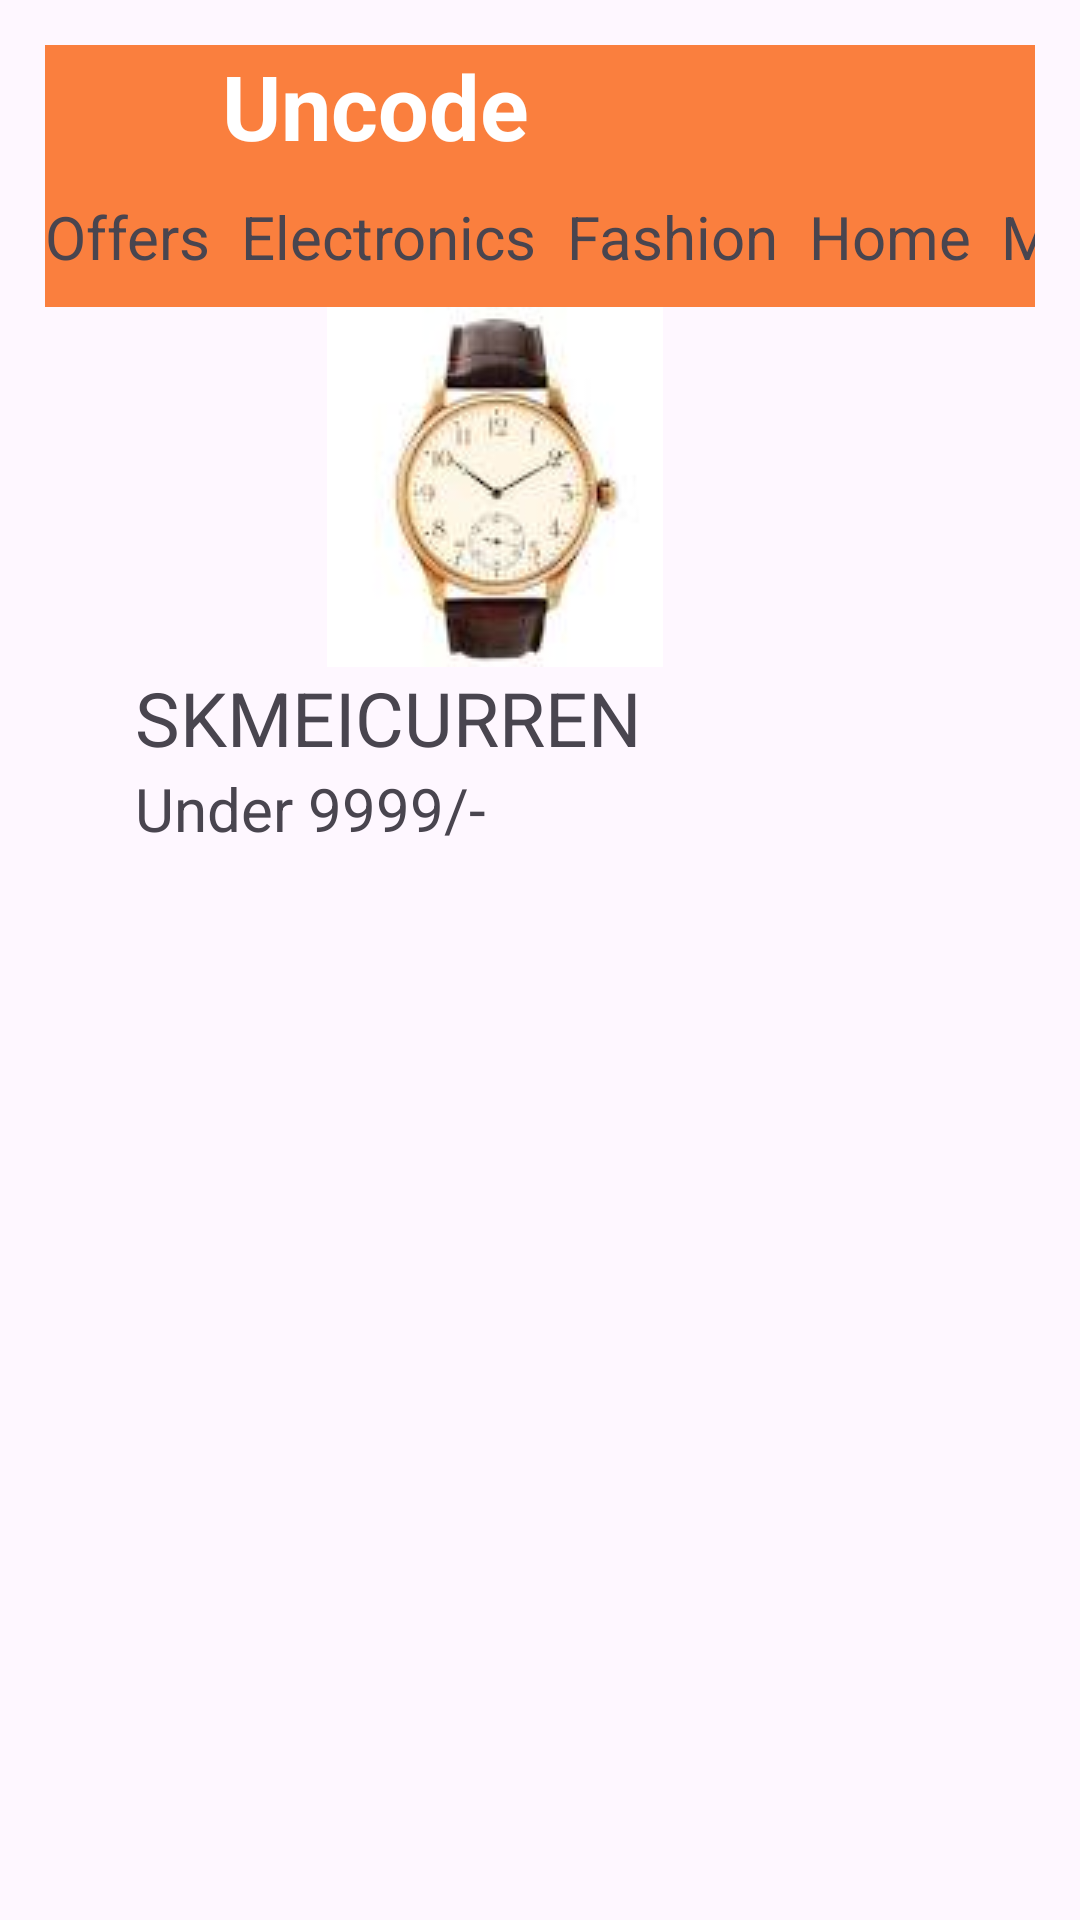

Android layout source for this screen:
<!-- AndroidManifest.xml: application theme Theme.SignupSignin -->
<!-- res/layout/activity_home_page.xml -->
<?xml version="1.0" encoding="utf-8"?>
<LinearLayout
    xmlns:android="http://schemas.android.com/apk/res/android"
    xmlns:app="http://schemas.android.com/apk/res-auto"
    xmlns:tools="http://schemas.android.com/tools"
    android:layout_width="match_parent"
    android:layout_height="match_parent"
    android:orientation="vertical"
    tools:context=".HomePage">
    <LinearLayout
        android:layout_width="match_parent"
    android:layout_height="wrap_content"
    android:layout_margin="15dp"
    android:orientation="vertical">

    <LinearLayout
        android:layout_width="match_parent"
        android:layout_height="wrap_content"
        android:background="#FA7F3E"
        android:orientation="vertical">

        <LinearLayout
            android:layout_width="match_parent"
            android:layout_height="wrap_content"
            android:layout_gravity="center"
            android:layout_weight="2"
            android:orientation="horizontal">

            <TextView
                android:layout_width="match_parent"
                android:layout_height="wrap_content"
                android:text="Uncode"
                android:textSize="30dp"
                android:textStyle="bold"
                android:gravity="center"
                android:layout_weight="0.2"
                android:textColor="@color/white" />
            <ImageView
                android:layout_width="match_parent"
                android:layout_height="wrap_content"
                android:src="@drawable/baseline_search_24"
                android:layout_weight="0.5"/>
            <ImageView
                android:layout_width="match_parent"
                android:layout_height="wrap_content"
                android:src="@drawable/baseline_shopping_cart_24"
                android:layout_weight="0.5"/>
        </LinearLayout>
        <GridLayout
            android:layout_width="match_parent"
            android:layout_height="wrap_content"
            android:orientation="horizontal">
            <TextView
                android:text="Offers"
                android:textSize="20dp"/>
            <TextView
                android:text="Electronics"
                android:textSize="20dp"
                android:paddingLeft="10dp"/>
            <TextView
                android:text="Fashion"
                android:textSize="20dp"
                android:paddingLeft="10dp"/>
            <TextView
                android:text="Home"
                android:textSize="20dp"
                android:paddingLeft="10dp"/>
            <TextView
                android:text="More"
                android:textSize="20dp"
                android:padding="10dp"/>

        </GridLayout>
    </LinearLayout>
        <LinearLayout
            android:layout_width="match_parent"
            android:layout_height="wrap_content"
            android:orientation="vertical">
        <GridLayout
            android:layout_width="match_parent"
            android:layout_height="wrap_content"
            android:orientation="vertical"
            android:layout_gravity="center">
            <ImageView
                android:layout_width="match_parent"
                android:layout_height="wrap_content"
                android:layout_gravity="center"
                android:paddingRight="30dp"
                android:src="@drawable/watch"/>
            <TextView
                android:text="SKMEICURREN"
                android:textSize="25dp"
                android:gravity="center"
                android:paddingLeft="30dp"/>
            <TextView
                android:text="Under 9999/-"
                android:textSize="20dp"
                android:gravity="center"
                android:paddingLeft="30dp"/>
        </GridLayout>

        </LinearLayout>


    </LinearLayout>

</LinearLayout>
<!-- resources referenced by this layout -->
<resources>
  <!-- drawable watch: jpg bitmap (drawable, 2632 bytes) -->
  <style name="Theme.SignupSignin" parent="Base.Theme.SignupSignin" />
  <style name="Base.Theme.SignupSignin" parent="Theme.Material3.DayNight.NoActionBar">
          
          
      </style>
  <!-- not gathered from this repository: default colours our renderer supplied (Android Studio template values) -->
  <color name="white">#FFFFFFFF</color>
</resources>
